Labelled photos from "data_split", an image-classification folder in setiawanadekaputrajaya/Klasifikasi_Penyakit-Daun-Padi. The possible labels are: bacterial leaf blight, brown spot, leaf scald.

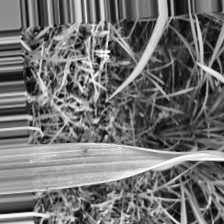
Label: leaf scald

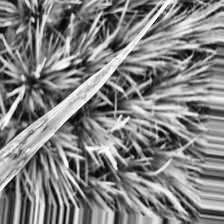
Label: bacterial leaf blight

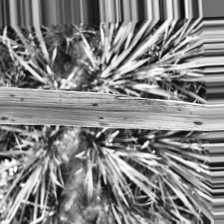
Label: brown spot

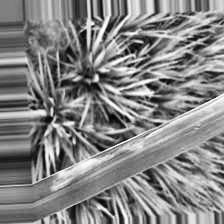
Label: bacterial leaf blight

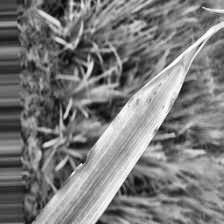
Label: leaf scald

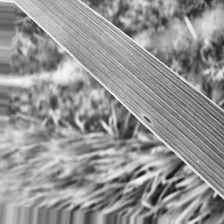
Label: brown spot
